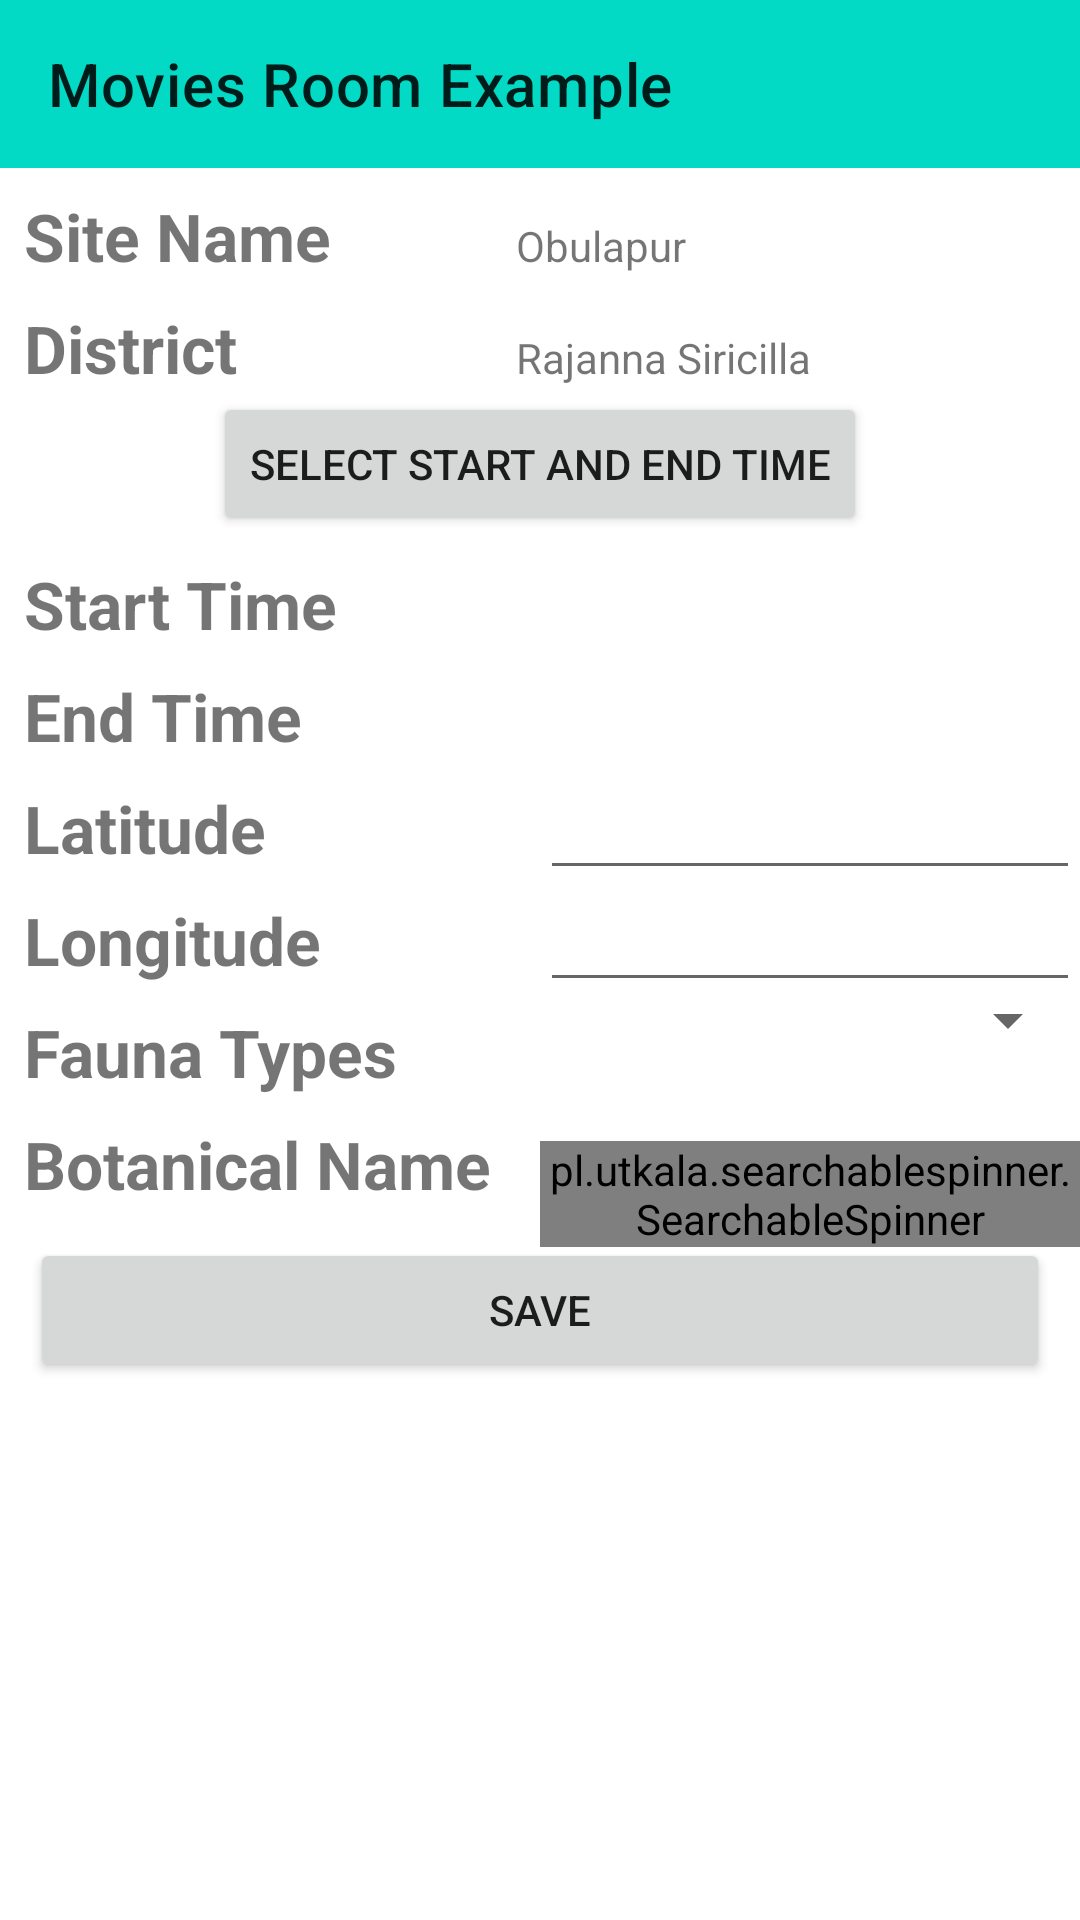

Here is an Android app screen rendered from its layout file. Give the layout XML and the strings, colors and styles it references.
<!-- AndroidManifest.xml: application theme AppThemeNew -->
<!-- res/layout/activity_fauna.xml -->
<?xml version="1.0" encoding="utf-8"?>
<androidx.drawerlayout.widget.DrawerLayout xmlns:android="http://schemas.android.com/apk/res/android"
    xmlns:app="http://schemas.android.com/apk/res-auto"
    android:id="@+id/contentRL"
    android:layout_width="match_parent"
    android:layout_height="match_parent">

    <androidx.constraintlayout.widget.ConstraintLayout
        android:layout_width="match_parent"
        android:layout_height="match_parent">

        <androidx.appcompat.widget.Toolbar
            android:id="@+id/toolbar"
            android:layout_width="match_parent"
            android:layout_height="wrap_content"
            android:layout_alignParentStart="true"
            android:layout_alignParentTop="true"
            android:layout_alignParentEnd="true"
            android:background="@color/colorPrimary"
            android:minHeight="?attr/actionBarSize"
            app:layout_constraintTop_toTopOf="parent"
            app:title="@string/app_name" />


        <androidx.appcompat.widget.AppCompatTextView
            android:id="@+id/site_title"
            style="@style/movie_title"
            android:layout_width="0dp"
            android:layout_height="wrap_content"
            android:layout_weight="2"
            android:text="Site Name"
            app:layout_constraintLeft_toLeftOf="parent"

            app:layout_constraintTop_toBottomOf="@+id/toolbar"
            app:layout_constraintWidth_percent="0.5" />

        <TextView
            android:id="@+id/txt_dist"
            android:layout_width="0dp"
            android:layout_height="26dp"
            android:layout_margin="8dp"
            android:layout_weight="4"
            android:maxLines="1"
            android:singleLine="true"
            android:text="Obulapur"
            app:layout_constraintBaseline_toBaselineOf="@id/site_title"
            app:layout_constraintRight_toRightOf="parent"
            app:layout_constraintWidth_percent="0.5" />

        <androidx.appcompat.widget.AppCompatTextView
            android:id="@+id/district_title"
            style="@style/movie_title"
            android:layout_width="0dp"
            android:layout_height="wrap_content"
            android:layout_weight="2"
            android:text="District"
            app:layout_constraintLeft_toLeftOf="parent"
            app:layout_constraintTop_toBottomOf="@id/site_title"
            app:layout_constraintWidth_percent="0.5" />

        <TextView
            android:id="@+id/txt_division"
            android:layout_width="0dp"
            android:layout_height="26dp"
            android:layout_margin="8dp"
            android:maxLines="1"
            android:singleLine="true"
            android:text="Rajanna Siricilla"
            app:layout_constraintBaseline_toBaselineOf="@id/district_title"
            app:layout_constraintRight_toRightOf="parent"
            app:layout_constraintTop_toBottomOf="@id/txt_dist"
            app:layout_constraintWidth_percent="0.5" />


        <androidx.appcompat.widget.AppCompatButton
            android:id="@+id/btn_select_time"
            android:layout_width="wrap_content"
            android:layout_height="wrap_content"
            android:layout_marginTop="@dimen/margin_20"
            android:text="Select start and End Time"
            app:layout_constraintEnd_toEndOf="parent"
            app:layout_constraintStart_toStartOf="parent"
            app:layout_constraintTop_toBottomOf="@+id/district_title" />

        <androidx.appcompat.widget.AppCompatTextView
            android:id="@+id/title_start_time"
            style="@style/movie_title"
            android:layout_width="0dp"
            android:layout_height="wrap_content"
            android:layout_weight="2"
            android:text="Start Time"
            app:layout_constraintStart_toStartOf="parent"
            app:layout_constraintTop_toBottomOf="@+id/btn_select_time"
            app:layout_constraintWidth_percent="0.5" />

        <androidx.appcompat.widget.AppCompatTextView
            android:id="@+id/txt_stime"
            android:layout_width="0dp"
            android:layout_height="wrap_content"
            android:layout_weight="4"
            app:layout_constraintBaseline_toBaselineOf="@id/title_start_time"
            app:layout_constraintRight_toRightOf="parent"
            app:layout_constraintTop_toBottomOf="@+id/btn_select_time"
            app:layout_constraintWidth_percent="0.5" />

        <androidx.appcompat.widget.AppCompatTextView
            android:id="@+id/end_title"
            style="@style/movie_title"
            android:layout_width="0dp"
            android:layout_height="wrap_content"
            android:layout_weight="2"
            android:text="End Time"
            app:layout_constraintStart_toStartOf="parent"
            app:layout_constraintTop_toBottomOf="@+id/title_start_time"
            app:layout_constraintWidth_percent="0.5" />

        <androidx.appcompat.widget.AppCompatTextView
            android:id="@+id/txt_end_time"
            android:layout_width="0dp"
            android:layout_height="wrap_content"
            android:layout_weight="4"
            app:layout_constraintBaseline_toBaselineOf="@id/end_title"
            app:layout_constraintRight_toRightOf="parent"
            app:layout_constraintTop_toBottomOf="@+id/title_start_time"
            app:layout_constraintWidth_percent="0.5" />


        <androidx.appcompat.widget.AppCompatTextView
            android:id="@+id/latitude_title"
            style="@style/movie_title"
            android:layout_width="0dp"
            android:layout_height="wrap_content"
            android:layout_weight="2"
            android:text="Latitude"
            app:layout_constraintStart_toStartOf="parent"
            app:layout_constraintTop_toBottomOf="@+id/end_title"
            app:layout_constraintWidth_percent="0.5" />

        <androidx.appcompat.widget.AppCompatEditText
            android:id="@+id/et_lat"
            android:layout_width="0dp"
            android:layout_height="wrap_content"
            android:layout_weight="4"
            android:maxLines="1"
            android:singleLine="true"
            app:layout_constraintBaseline_toBaselineOf="@id/latitude_title"
            app:layout_constraintRight_toRightOf="parent"
            app:layout_constraintTop_toBottomOf="@+id/title_start_time"
            app:layout_constraintWidth_percent="0.5" />


        <androidx.appcompat.widget.AppCompatTextView
            android:id="@+id/longitude_title"
            style="@style/movie_title"
            android:layout_width="0dp"
            android:layout_height="wrap_content"
            android:layout_weight="2"
            android:text="Longitude"
            app:layout_constraintStart_toStartOf="parent"
            app:layout_constraintTop_toBottomOf="@+id/latitude_title"
            app:layout_constraintWidth_percent="0.5" />

        <androidx.appcompat.widget.AppCompatEditText
            android:id="@+id/et_long"
            android:layout_width="0dp"
            android:layout_height="wrap_content"
            android:layout_weight="4"
            android:maxLines="1"
            android:singleLine="true"
            app:layout_constraintBaseline_toBaselineOf="@id/longitude_title"
            app:layout_constraintRight_toRightOf="parent"
            app:layout_constraintTop_toBottomOf="@+id/latitude_title"
            app:layout_constraintWidth_percent="0.5" />


        <TextView
            android:id="@+id/tv_fauna_types"
            style="@style/movie_title"
            android:layout_width="0dp"
            android:layout_height="wrap_content"
            android:text="Fauna Types"
            app:layout_constraintLeft_toLeftOf="parent"
            app:layout_constraintTop_toBottomOf="@+id/longitude_title"
            app:layout_constraintWidth_percent="0.5" />


        <androidx.appcompat.widget.AppCompatSpinner
            android:layout_width="0dp"
            android:layout_height="wrap_content"
            android:maxLines="1"
            android:singleLine="true"
            android:id="@+id/spinner_fauna"
            app:layout_constraintRight_toRightOf="parent"
            app:layout_constraintTop_toBottomOf="@+id/longitude_title"
            app:layout_constraintWidth_percent="0.5" />

        <TextView
            android:id="@+id/tv_titleP_botinical"
            style="@style/movie_title"
            android:layout_width="0dp"
            android:layout_height="wrap_content"
            android:layout_marginTop="15dp"
            android:text="Botanical Name"
            app:layout_constraintLeft_toLeftOf="parent"
            app:layout_constraintTop_toBottomOf="@+id/tv_fauna_types"
            app:layout_constraintWidth_percent="0.5" />

        <pl.utkala.searchablespinner.SearchableSpinner
            android:id="@+id/botanical_name"
            android:layout_width="0dp"
            android:layout_height="wrap_content"
            android:layout_marginTop="15dp"
            app:closeText="Close"
            app:dialogTitle="Search"
            app:layout_constraintRight_toRightOf="parent"
            app:layout_constraintTop_toBottomOf="@+id/tv_fauna_types"
            app:layout_constraintWidth_percent="0.5" />



        <Button
            android:id="@+id/btn_save"
            android:layout_width="match_parent"
            android:layout_height="wrap_content"
            android:layout_margin="10dp"
            android:layout_marginTop="10dp"
            android:text="Save"
            app:layout_constraintLeft_toLeftOf="parent"
            app:layout_constraintTop_toBottomOf="@id/tv_titleP_botinical"
            app:layout_constraintWidth_percent="0.5" />
    </androidx.constraintlayout.widget.ConstraintLayout>


    <com.google.android.material.navigation.NavigationView
        android:id="@+id/nav"
        android:layout_width="match_parent"
        android:layout_height="match_parent"
        android:layout_gravity="start"
        app:headerLayout="@layout/nav_header"
        app:menu="@menu/nav_menu" />
</androidx.drawerlayout.widget.DrawerLayout>
<!-- res/layout/nav_header.xml (included above) -->
<?xml version="1.0" encoding="utf-8"?>
<RelativeLayout xmlns:android="http://schemas.android.com/apk/res/android"
    android:layout_width="match_parent"
    android:layout_height="160dp"
    xmlns:tools="http://schemas.android.com/tools"
    android:background="@color/colorAccent"
    android:orientation="vertical">

    <TextView
        android:id="@+id/app_name"
        android:layout_width="wrap_content"
        android:layout_height="wrap_content"
        android:textSize="24sp"
        android:text="Adding Data"
        android:textColor="@android:color/black"
        android:textStyle="bold"
        android:layout_marginTop="20dp"
        android:layout_marginStart="10dp"
        android:padding="5dp"
        />
    <TextView
        android:layout_width="wrap_content"
        android:layout_height="wrap_content"
        android:text="Dynamic Data"
        android:layout_below="@id/app_name"
        android:textSize="18sp"
        android:layout_marginStart="10dp"
        android:textStyle="bold"
        android:padding="5dp"/>



    <TextView
        android:layout_width="wrap_content"
        android:layout_height="wrap_content"
        android:text=""
        android:layout_alignParentBottom="true"
        android:layout_marginStart="10dp"
        android:padding="10dp"
        android:textStyle="bold"
        android:id="@+id/userEmailTv"
        />


</RelativeLayout>
<!-- resources referenced by this layout -->
<resources>
  <color name="colorAccent">#03DAC5</color>
  <color name="colorPrimary">#03DAC5</color>
  <string name="app_name">Movies Room Example</string>
  <style name="movie_title">
          <item name="android:layout_width">match_parent</item>
          <item name="android:layout_height">26dp</item>
          <item name="android:textSize">22sp</item>
          <item name="android:textStyle">bold</item>
          <item name="android:layout_margin">8dp</item>
      </style>
  <style name="AppThemeNew" parent="Theme.MaterialComponents.Light.NoActionBar">
          
          <item name="colorPrimary">@color/colorPrimary</item>
          <item name="colorPrimaryDark">@color/colorAccent</item>
          <item name="colorAccent">@color/cyan</item>
      </style>
  <color name="cyan">#99DDFB</color>
</resources>
